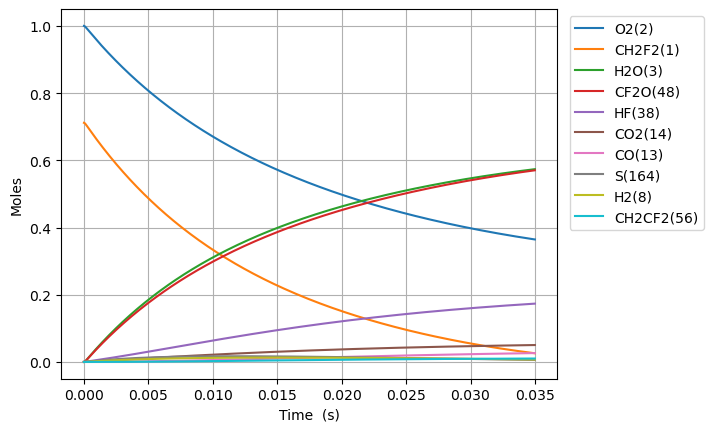

Values plotted in this chart, from the file beside it:
Time (s), Volume (m^3), N2, Ne, CH2F2(1), O2(2), H2O(3), CH4(4), OH(5), HF(38), CHF(40), CHF2(81), CHFO2(129), CHFO2(131), H(6), CFO2(136), H2(8), CO2(14), HO2(11), F(37), O(7), S(163), CF2O(48), CHF3(41)
0.0, 0.1772, 3.76, 0.0, 0.7117, 1.0, 0.0, 0.0, 0.0, 0.0, 0.0, 0.0, 0.0, 0.0, 0.0, 0.0, 0.0, 0.0, 0.0, 0.0, 0.0, 0.0, 0.0, 0.0
5.175997621043774e-22, 0.1772, 3.76, 0.0, 0.7117, 1, 7.485442616846141e-53, 0.0, 4.542613191131343e-39, 1.2199377916650659e-21, 1.2199377916650638e-21, 1.048315302834314e-22, 1.8921917398842226e-41, 2.2701332388098467e-40, 6.975137065841623e-35, 2.194496420627181e-36, 3.27939574499153e-25, 9.358975056859372e-51, 1.0483153028336392e-22, 3.655070263432314e-43, 5.529615252200022e-32, 7.399013439313707e-38, 4.543216231463181e-39, 2.766344302212486e-54
1.4492793338922569e-21, 0.1772, 3.76, 0.0, 0.7117, 1, 8.886717474721528e-52, 0.0, 2.7437383674439334e-38, 3.415825816662184e-21, 3.415825816662172e-21, 2.935282847936076e-22, 1.1428838109145066e-40, 1.371160476237688e-39, 2.0241419978891e-34, 1.3254758380588084e-35, 9.182308085976284e-25, 1.1110975187503382e-49, 2.935282847934189e-22, 2.2076624936944622e-42, 1.5482925676731052e-31, 4.469004117345453e-37, 2.744102603803814e-38, 1.6708719660408861e-53
3.3126384774680155e-21, 0.1772, 3.76, 0.0, 0.7117, 1, 8.725031914201404e-51, 0.0, 1.3209919159818986e-37, 7.807601866656422e-21, 7.807601866656357e-21, 6.709217938139585e-22, 5.502493579949859e-40, 6.60154745840714e-39, 4.961813058312756e-34, 6.381595591183716e-35, 2.0988132767945794e-24, 1.0908821326275088e-48, 6.7092179381352855e-22, 1.0628945144781337e-41, 3.5389558408077065e-31, 2.1516331081523866e-36, 1.3211672801095719e-37, 8.044529341257928e-53
7.039356764619533e-21, 0.1772, 3.76, 0.0, 0.7117, 1, 7.717191920275333e-50, 0.0, 5.769118752746145e-37, 1.6591153966644896e-20, 1.659115396664462e-20, 1.4257088118546546e-21, 2.4030835100317194e-39, 2.8830692132348826e-38, 1.1974813090415123e-33, 2.787010454196391e-34, 4.459978213188481e-24, 9.648728924619323e-48, 1.4257088118537458e-21, 4.641940080569878e-41, 7.520287139990491e-31, 9.396747067927997e-36, 5.769884613959052e-37, 3.513257376914074e-52
1.4492793338922568e-20, 0.1772, 3.76, 0.0, 0.7117, 1, 6.486764804698107e-49, 0.0, 2.4084935139462443e-36, 3.4158258166621844e-20, 3.415825816662068e-20, 2.9352828479360235e-21, 1.0032400608274955e-38, 1.2036246431687206e-37, 3.0551444799639655e-33, 1.1635220022164157e-33, 9.182308085976284e-24, 8.110338040672674e-47, 2.935282847934173e-21, 1.9379190150815684e-40, 1.5482968750010389e-30, 3.9229569255237586e-35, 2.40881324592251e-36, 1.4667158503980267e-51
2.939966648752864e-20, 0.1772, 3.76, 0.0, 0.7117, 1, 5.31824170073209e-48, 0.0, 9.839481876589306e-36, 6.929246656657573e-20, 6.929246656657097e-20, 5.9544309200986665e-21, 4.098562999144944e-38, 4.917199400183077e-37, 8.590723479816449e-33, 4.753367026934318e-33, 1.862696783155189e-23, 6.6493451317280495e-46, 5.954430920095e-21, 7.917034840007526e-40, 3.1408408016667505e-30, 1.6026559070087933e-34, 9.840788086004701e-36, 5.992013268815266e-51
5.921341278474077e-20, 0.1772, 3.76, 0.0, 0.7117, 1, 4.306850014010353e-47, 0.0, 3.9772758943272077e-35, 1.3956088336648352e-19, 1.3956088336646426e-19, 1.199272706442358e-20, 1.6567046958462193e-37, 1.9876106166373753e-36, 2.694289211154898e-32, 1.921386952086481e-32, 3.7516287322703105e-23, 5.3848120835866974e-45, 1.1992727064416539e-20, 3.200194761858159e-39, 6.325959073645101e-30, 6.478191418761661e-34, 3.9778038850302166e-35, 2.4220679248931426e-50
1.1884090537916505e-19, 0.1772, 3.76, 0.0, 0.7117, 1, 3.4665275788070625e-46, 0.0, 1.5992451444380388e-34, 2.800977169662991e-19, 2.8009771696622156e-19, 2.406931935307192e-20, 6.66153672718833e-37, 7.992094869833408e-36, 9.277127190310244e-32, 7.725812428668279e-32, 7.529492630500553e-23, 4.334165232932499e-44, 2.406931935305916e-20, 1.28678640772338e-38, 1.269631729218951e-29, 2.6048522773620593e-33, 1.5994574471556687e-34, 9.739031475242427e-50
2.380958905680136e-19, 0.1772, 3.76, 0.0, 0.7117, 1, 2.7816700677891067e-45, 0.0, 6.413688309261693e-34, 5.611713841659302e-19, 5.611713841656192e-19, 4.8222503930362616e-20, 2.6715741799032944e-36, 3.2051874968801953e-35, 3.409242015983878e-31, 3.09839632929973e-31, 1.5085220426961038e-22, 3.477894643233414e-43, 4.8222503930342604e-20, 5.160606421200415e-38, 2.54375204276292e-29, 1.044662268086956e-32, 6.4145397379387455e-34, 3.9057895169365394e-49
4.766058609457107e-19, 0.1772, 3.76, 0.0, 0.7117, 1, 2.2287210513920372e-44, 0.0, 2.5688206859172035e-33, 1.1233187185651927e-18, 1.1233187185639468e-18, 9.652887308492014e-20, 1.0700231638932974e-35, 1.2837468147900414e-34, 1.3032147414362699e-30, 1.240974646661779e-30, 3.019667601988201e-22, 2.7865479429819822e-42, 9.652887308490218e-20, 2.06694826220627e-37, 5.09218734919121e-29, 4.184098001798296e-32, 2.569161701350396e-33, 1.5643549034048125e-48
9.53625801701105e-19, 0.1772, 3.76, 0.0, 0.7117, 1, 1.7843319991256842e-43, 0.0, 1.0281977284813247e-32, 2.2476133873637173e-18, 2.2476133873587295e-18, 1.9314161139393957e-19, 4.2828812663608144e-35, 5.138332792841421e-34, 5.0917345428900646e-30, 4.967132659895165e-30, 6.041958720572396e-22, 2.2309326948221543e-41, 1.9314161139399224e-19, 8.273291229782483e-37, 1.0189836679409288e-28, 1.6747296081224754e-31, 1.0283342234133405e-32, 6.261511230909464e-48
1.9076656832118934e-18, 0.1772, 3.76, 0.0, 0.7117, 1, 1.4280078945409426e-42, 0.0, 4.114130204473133e-32, 4.4962027249607666e-18, 4.496202724940809e-18, 3.863670880115962e-19, 1.7137104176320417e-34, 2.056002410318739e-33, 2.0124529032820056e-29, 1.9875000629352012e-29, 1.2086540957740784e-21, 1.7854241818360878e-40, 3.8636708801205598e-19, 3.3104834137273556e-36, 2.03882502092921e-28, 6.701099868780812e-31, 4.114676361094204e-32, 2.5054319284928236e-47
3.815745446233471e-18, 0.1772, 3.76, 0.0, 0.7117, 1, 1.1426232804710534e-41, 0.0, 1.645919978648324e-31, 8.993381400154865e-18, 8.99338140007502e-18, 7.728180412453808e-19, 6.855957891536378e-34, 8.225348384368303e-33, 8.001313756005191e-29, 7.951294433951377e-29, 2.417570543207756e-21, 1.4286106138085704e-39, 7.728180412477179e-19, 1.3244803634339762e-35, 4.079753674684971e-28, 2.680876296896197e-30, 1.6461384761403185e-31, 1.0023453861908267e-46
7.631904972276624e-18, 0.1772, 3.76, 0.0, 0.7117, 1, 9.141854201971709e-41, 0.0, 6.5842157512018035e-31, 1.798773875054306e-17, 1.7987738750223655e-17, 1.5457199477068336e-18, 2.7426066086215383e-33, 3.2904070942653645e-32, 3.1908243279826103e-28, 3.180776628391321e-28, 4.8354034380751115e-21, 1.1429970099532531e-38, 1.545719947717179e-18, 5.298924143344839e-35, 8.166594773317563e-28, 1.0724377948296046e-29, 6.585089806541177e-31, 4.0097836337069765e-46
1.526422402436293e-17, 0.1772, 3.76, 0.0, 0.7117, 1, 7.313830573214529e-40, 0.0, 2.633793475404153e-30, 3.5976453451319455e-17, 3.5976453450041784e-17, 3.091523760605276e-18, 1.0970874889681959e-32, 1.316216365980871e-31, 1.2743893359637255e-27, 1.2723624241099676e-27, 9.671069227809822e-21, 9.144410178086857e-38, 3.0915237606486524e-18, 2.120113128745727e-34, 1.6360212135101238e-27, 4.289925737509288e-29, 2.634143107158043e-30, 1.6040393448491642e-45
3.0528862128535546e-17, 0.1772, 3.76, 0.0, 0.7117, 1, 5.8512033626350405e-39, 0.0, 1.0535388285566748e-29, 7.195388285287224e-17, 7.195388284776144e-17, 6.1831313863043064e-18, 4.388440876731235e-32, 5.26497234849349e-31, 5.093676392683351e-27, 5.0895532433733886e-27, 1.9342400807279244e-20, 7.3157017859316625e-37, 6.1831313864818e-18, 8.484282904187073e-34, 3.282718751701624e-27, 1.716005207130162e-28, 1.0536786804165938e-29, 6.416772972224006e-45
6.105813833688078e-17, 0.1772, 3.76, 0.0, 0.7117, 1, 4.681018277594927e-38, 0.0, 4.2141982156282863e-29, 1.4390874165597783e-16, 1.4390874163553436e-16, 1.2366346637310947e-17, 1.7553955176068654e-31, 2.1060101773930245e-30, 2.0366943504737488e-26, 2.0358420065870072e-26, 3.8685063966218087e-20, 5.852630886163055e-36, 1.2366346638028903e-17, 3.3966739944651226e-33, 6.608010091642651e-27, 6.864090652329106e-28, 4.2147575992622157e-29, 2.567123414287478e-44
1.2211669075357124e-16, 0.1772, 3.76, 0.0, 0.7117, 1, 3.744836897410709e-37, 0.0, 1.6856878859537744e-28, 2.8781845926218894e-16, 2.8781845918041453e-16, 2.4732777137758557e-17, 7.021628265082781e-31, 8.424082072881854e-30, 8.145224969978612e-26, 8.143409442340555e-26, 7.737039028409579e-20, 4.682132490651758e-35, 2.473277714064633e-17, 1.361017568069208e-32, 1.3386177827508467e-26, 2.7456502249027245e-27, 1.6859116169481823e-28, 1.0271651927111673e-43
2.442337955869522e-16, 0.1772, 3.76, 0.0, 0.7117, 1, 2.995878492398807e-36, 0.0, 6.742768898330052e-28, 5.75637894474611e-16, 5.756378941475123e-16, 4.9465638132391074e-17, 2.8086668335105564e-30, 3.36964021153652e-29, 3.2577794978549096e-25, 3.2573720580194673e-25, 1.5474104291985126e-19, 3.745717102957024e-34, 4.946563814397406e-17, 5.462812642116199e-32, 2.7452853537188537e-26, 1.0982628820793123e-26, 6.743663635805206e-28, 4.111157825820569e-43
4.88468005253714e-16, 0.1772, 3.76, 0.0, 0.7117, 1, 2.396706486603739e-35, 0.0, 2.6971111542963305e-27, 1.1512767648994548e-15, 1.1512767635910584e-15, 9.89313600966054e-17, 1.1234748697198986e-29, 1.3478568488562965e-28, 1.3030496992341021e-24, 1.3029504777193247e-24, 3.094823481913631e-19, 2.9965781228832784e-33, 9.893136014300113e-17, 2.200110673710774e-31, 5.762756602044928e-26, 4.393057107102236e-26, 2.6974688987185715e-27, 1.6464573353954103e-42
7.327022149204759e-16, 0.1772, 3.76, 0.0, 0.7117, 1, 6.853085446483596e-35, 0.0, 5.731363589220715e-27, 1.7269156353242974e-15, 1.7269156325439542e-15, 1.4839708203576898e-16, 2.3873948429850385e-29, 2.8641954801667965e-28, 2.7689417964173315e-24, 2.7687707972660593e-24, 4.642236534628763e-19, 8.568343826614567e-33, 1.4839708213439976e-16, 4.697242977349873e-31, 8.984363967956151e-26, 9.335249833068595e-26, 5.7321235745873386e-27, 3.502088019676785e-42
9.769364245872377e-16, 0.1772, 3.76, 0.0, 0.7117, 1, 1.445514545890553e-34, 0.0, 9.777034303079151e-27, 2.3025545057491393e-15, 2.3025545010062e-15, 1.9786280394988184e-16, 4.0726310050689536e-29, 4.885979291840794e-28, 4.723454239792597e-24, 4.723198162911212e-24, 6.189649587343915e-19, 1.8073122467743277e-32, 1.9786280411817e-16, 8.047510674109111e-31, 1.2410107462647607e-25, 1.592484105507699e-25, 9.778330400550892e-27, 5.979759240634334e-42
1.4654048439207614e-15, 0.1772, 3.76, 0.0, 0.7117, 1, 3.948149585494325e-34, 0.0, 2.0242112844121302e-26, 3.453832246598821e-15, 3.453832236779166e-15, 2.967942477193151e-16, 8.431920284342507e-29, 1.0115793874426045e-27, 9.779241158617313e-24, 9.778783711806394e-24, 9.28447569277428e-19, 4.936331324847669e-32, 2.9679424806780715e-16, 1.678080341366011e-30, 1.9740689482824055e-25, 3.2970366892556433e-25, 2.0244795045781376e-26, 1.2401877452016795e-41
1.9538732632542853e-15, 0.1772, 3.76, 0.0, 0.7117, 1, 8.26085097692728e-34, 0.0, 3.442653802675257e-26, 4.605109987448501e-15, 4.605109970747838e-15, 3.95725691396628e-16, 1.4340576022145393e-28, 1.720430547815333e-27, 1.663185934717406e-23, 1.6631151621342532e-23, 1.2379301798204755e-18, 1.0328457601786079e-31, 3.9572569198939214e-16, 2.8733058759139842e-30, 2.782195294799115e-25, 5.607396451456608e-25, 3.443109780129785e-26, 2.1128928906306136e-41
2.442341682587809e-15, 0.1772, 3.76, 0.0, 0.7117, 1, 1.503856551261183e-33, 0.0, 5.25959781932266e-26, 5.7563877282981786e-15, 5.756387702783337e-15, 4.946571349752407e-16, 2.1909296674237142e-28, 2.628427401008726e-27, 2.5409653885821284e-23, 2.540864347844939e-23, 1.5474127903635385e-18, 1.880256399285296e-31, 4.946571358809212e-16, 4.419992459066272e-30, 3.6707518036181454e-25, 8.566835330143777e-25, 5.260294145180103e-26, 3.2337671675910003e-41
3.4192785212548565e-15, 0.1772, 3.76, 0.0, 0.7117, 1, 3.9706257703986946e-33, 0.0, 1.0114022387330606e-25, 8.058943209997525e-15, 8.058943160933385e-15, 6.925200218301662e-16, 4.213140775127382e-28, 5.054364537729989e-27, 4.8861700333442094e-23, 4.885992406433597e-23, 2.166378011449735e-18, 4.964431991851469e-31, 6.925200235719246e-16, 8.63436543600853e-30, 5.6942075142422675e-25, 1.6473721792674787e-24, 1.011536003785472e-25, 6.243682353171908e-41
5.373152198588951e-15, 0.1772, 3.76, 0.0, 0.7117, 1, 1.5353786575572855e-32, 0.0, 2.467516066367316e-25, 1.2664054173396184e-14, 1.2664054053694539e-14, 1.0882457943382167e-15, 1.02791052475172e-27, 1.233107447619437e-26, 1.1920736850196378e-22, 1.1920342244430086e-22, 3.4043084536225417e-18, 1.9196673697493212e-30, 1.0882457985879672e-15, 2.1773731139540508e-29, 1.0720463348875823e-24, 4.019089379698934e-24, 2.4678416984587192e-25, 1.5363922678534152e-40
7.327025875923045e-15, 0.1772, 3.76, 0.0, 0.7117, 1, 3.810428066946526e-32, 0.0, 4.571158417304648e-25, 1.7269165136794796e-14, 1.726916491504345e-14, 1.4839715652424945e-15, 1.9042931363019092e-27, 2.284365654385986e-26, 2.208353428015107e-22, 2.2082837547446153e-22, 4.642238895796079e-18, 4.764135999031871e-30, 1.4839715731156433e-15, 4.1544456370570173e-29, 1.705363482940781e-24, 7.445499137422253e-24, 4.5717604442697505e-25, 2.8685614290465995e-40
1.1234773230591234e-14, 0.1772, 3.76, 0.0, 0.7117, 1, 1.3839526241801366e-31, 0.0, 1.0720446116888557e-24, 2.647938706359189e-14, 2.6479386543532943e-14, 2.275423102241216e-15, 4.46628879237048e-27, 5.357334750271046e-26, 5.179099235641334e-22, 5.178943600562892e-22, 7.118099780146691e-18, 1.7303396666777553e-29, 2.275423120706373e-15, 1.0356185179933729e-28, 3.363954609905042e-24, 1.7461442653711297e-23, 1.0721851832185461e-24, 6.841834567238165e-40
1.905026793992761e-14, 0.1772, 3.76, 0.0, 0.7117, 1, 6.9158515339825305e-31, 0.0, 3.07869218189909e-24, 4.4899830917185554e-14, 4.4899829423684926e-14, 3.8583261569998835e-15, 1.2827894556307247e-26, 1.5384912906822115e-25, 1.48732730264085e-21, 1.4872843325719894e-21, 1.2069821548870742e-17, 8.646797167550675e-29, 3.858326210029674e-15, 3.3418403231709473e-28, 8.248939829749187e-24, 5.0145612959716397e-23, 3.079092167028845e-24, 2.0353107964233596e-39
3.468125735860037e-14, 0.1772, 3.76, 0.0, 0.7117, 1, 4.2872327581104974e-30, 0.0, 1.0199107395160261e-23, 8.174071862437076e-14, 8.174071367670765e-14, 7.0241321895653814e-15, 4.250737299982877e-26, 5.096549970165648e-25, 4.927208183031961e-21, 4.9270695453630465e-21, 2.1973265086480334e-17, 5.360256535893593e-28, 7.024132365245933e-15, 1.356656753389169e-27, 2.4290026626968666e-23, 1.6612218526035297e-22, 1.0200407307998555e-23, 7.249097386564399e-39
6.594323619594588e-14, 0.1772, 3.76, 0.0, 0.7117, 1, 3.004035747108567e-29, 0.0, 3.6868513027891326e-23, 1.5542249403873264e-13, 1.5542247615364026e-13, 1.3355743946904793e-14, 1.537394510703743e-25, 1.8422145877013665e-24, 1.781114126144831e-20, 1.7810647883720372e-20, 4.1780152162905136e-17, 3.755877288852307e-27, 1.3355744581972225e-14, 6.722322939615531e-27, 8.145674016613701e-23, 6.0050781581877015e-22, 3.6873028755285084e-23, 3.0318884044375213e-38
9.72052150332914e-14, 0.1772, 3.76, 0.0, 0.7117, 1, 9.177761953503238e-29, 0.0, 8.010949502555488e-23, 2.291042694530832e-13, 2.2910423059176247e-13, 1.9687355293875548e-14, 3.3419850411155758e-25, 4.0026150353435604e-24, 3.8700627996168804e-20, 3.869956202203227e-20, 6.158703924166816e-17, 1.1474706128358905e-26, 1.9687356673776514e-14, 1.7920255591642203e-26, 1.720696422605088e-22, 1.3048031588212914e-21, 8.01189729254213e-23, 7.423904048777791e-38
1.284671938706369e-13, 0.1772, 3.76, 0.0, 0.7117, 1, 2.051955428272631e-28, 0.0, 1.399222631760105e-22, 3.027860448674224e-13, 3.0278597699107863e-13, 2.6018966230505496e-14, 5.839723224112996e-25, 6.990731667497223e-24, 6.759566206705281e-20, 6.759380566348743e-20, 8.139392632379029e-17, 2.5654955492745924e-26, 2.6018968640686153e-14, 3.691285896887989e-26, 2.961289428072941e-22, 2.2790080071630973e-21, 1.3993825179646868e-22, 1.452713350070861e-37
1.5972917270798243e-13, 0.1772, 3.76, 0.0, 0.7117, 1, 3.8652187817892038e-28, 0.0, 2.1630703906472553e-22, 3.7646782028175024e-13, 3.76467715351591e-13, 3.235057675682331e-14, 9.031516730450051e-25, 1.0806435846962699e-23, 1.0449623921097347e-19, 1.0449337456901613e-19, 1.01200813410327e-16, 4.832545922927504e-26, 3.235058048272938e-14, 6.572891654247396e-26, 4.536348682916963e-22, 3.523122223295825e-21, 2.1633088245247363e-22, 2.5085631931652997e-37
2.2225313038267346e-13, 0.1772, 3.76, 0.0, 0.7117, 1, 1.0130730896205552e-27, 0.0, 4.187934426973099e-22, 5.238313711103719e-13, 5.238311679562094e-13, 4.5013796578628616e-14, 1.7500634887481823e-24, 2.0920130318859163e-23, 2.0231401029564167e-19, 2.023084758391241e-19, 1.4081458760055763e-16, 1.266600980593704e-25, 4.5013803792321195e-14, 1.6035401630000683e-25, 8.689874480181387e-22, 6.821078363051488e-21, 4.18836269472851e-22, 5.99099862419097e-37
2.847770880573645e-13, 0.1772, 3.76, 0.0, 0.7117, 1, 2.101592224966621e-27, 0.0, 6.875704981327955e-22, 6.711949219389481e-13, 6.711945884056286e-13, 5.767701475952097e-14, 2.875661789446974e-24, 3.4342667776553665e-23, 3.321539142800343e-19, 3.3214483905498114e-19, 1.804283618208254e-16, 2.627511994333943e-25, 5.767702660277819e-14, 3.1806753776947415e-25, 1.4181292281752087e-21, 1.119867071840722e-20, 6.876352859583388e-22, 1.1969645428423272e-36
4.0982500340674656e-13, 0.1772, 3.76, 0.0, 0.7117, 1, 6.213230304604865e-27, 0.0, 1.4240041321955099e-21, 9.659220235959649e-13, 9.659213328389087e-13, 8.300344619953306e-14, 5.965984200297755e-24, 7.110993018557827e-23, 6.879000135869474e-19, 6.8788124477533505e-19, 2.5965591038715623e-16, 7.767966185656395e-25, 8.300347072724056e-14, 8.913497449301114e-25, 2.917788200756125e-21, 2.3192760665570588e-20, 1.4241148609796139e-21, 3.596386192775335e-36
5.348729187561286e-13, 0.1772, 3.76, 0.0, 0.7117, 1, 1.3785049033807758e-26, 0.0, 2.425622606901955e-21, 1.2606491252527998e-12, 1.2606479486515093e-12, 1.0832987107873208e-13, 1.0180061282925249e-23, 1.2109980941636756e-22, 1.1717343272372034e-18, 1.1717023834104851e-18, 3.388834591784892e-16, 1.7234237163669655e-24, 1.083299128579629e-13, 1.918528769715607e-24, 4.95262691933163e-21, 3.950538539409683e-20, 2.4257708708211174e-21, 8.435340003741226e-36
6.599208341055106e-13, 0.1772, 3.76, 0.0, 0.7117, 1, 2.587391105849552e-26, 0.0, 3.692440497184141e-21, 1.5553762269094536e-12, 1.5553744358435064e-12, 1.3365628939897678e-13, 1.552379367394691e-23, 1.8430395108394678e-22, 1.783656648233375e-18, 1.7836080495279026e-18, 4.1811100826355087e-16, 3.234743199791021e-24, 1.3365635299677814e-13, 3.5317035952641675e-24, 7.522660426791133e-21, 6.013653832874465e-20, 3.692604573811948e-21, 1.696492253851716e-35
9.100166648042747e-13, 0.1772, 3.76, 0.0, 0.7117, 1, 6.78219620419678e-26, 0.0, 7.021732705970715e-21, 2.1448304302222167e-12, 2.1448270243659945e-12, 1.8430910637001246e-13, 2.9623752890919445e-23, 3.503217090545574e-22, 3.3917644867051295e-18, 3.3916721448987006e-18, 5.765661075892036e-16, 8.478818882833641e-24, 1.8430922730599278e-13, 9.0433325447457e-24, 1.4268371859601052e-20, 1.1435440259667032e-19, 7.021810083046883e-21, 5.197771790801008e-35
1e-12, 0.1772, 3.76, 0.0, 0.7117, 1, 8.99920250469483e-26, 0.0, 8.479130104099048e-21, 2.356913354639554e-12, 2.3569092419347607e-12, 2.0253375166477986e-13, 3.581702601836852e-23, 4.2296327900167084e-22, 4.0956874526569716e-18, 4.0955759711842e-18, 6.335775275371001e-16, 1.1250297538572515e-23, 2.0253389769954834e-13, 1.193187046532079e-23, 1.7219171918858115e-20, 1.380873895209264e-19, 8.479121552490618e-21, 7.323366404809142e-35
1.410208326201803e-12, 0.1772, 3.76, 0.0, 0.7117, 1, 2.523705641378337e-25, 0.0, 1.6863350548329558e-20, 3.323738836845567e-12, 3.323730657967072e-12, 2.8561466168609406e-13, 7.163831072892657e-23, 8.405619872802939e-22, 8.14502715712772e-18, 8.144805639533974e-18, 8.93476312785191e-16, 3.154838625067948e-23, 2.8561495210185994e-13, 3.290272085368848e-23, 3.418279319857377e-20, 2.7461218076773786e-19, 1.6862408699957647e-20, 2.5850134119414445e-34
1.910399987599331e-12, 0.1772, 3.76, 0.0, 0.7117, 1, 6.274341194311249e-25, 0.0, 3.0949789270453296e-20, 4.5026472434660176e-12, 4.502632233647001e-12, 3.8692011226602784e-13, 1.3238550932256928e-22, 1.541298615305079e-21, 1.4947674795586058e-17, 1.4947268599478224e-17, 1.2103865303680829e-15, 7.842992538915132e-23, 3.8692064523143605e-13, 8.091212254635224e-23, 6.26620137547892e-20, 5.039656750880195e-19, 3.0945991110572137e-20, 7.99942253239495e-34
2.4105916489968596e-12, 0.1772, 3.76, 0.0, 0.7117, 1, 1.2606128697649763e-24, 0.0, 4.928198062593662e-20, 5.68155565008357e-12, 5.68153175141064e-12, 4.882254582276944e-13, 2.1224035573368236e-22, 2.452000638042526e-21, 2.3799694173237538e-17, 2.3799047895996722e-17, 1.527296764731531e-15, 1.5756918485684625e-22, 4.882263068109446e-13, 1.6151472957184562e-22, 9.970699522496816e-20, 8.0241446557544025e-19, 4.9272637706293645e-20, 1.9198781169228175e-33
2.910783310394388e-12, 0.1772, 3.76, 0.0, 0.7117, 1, 2.2195245467741832e-24, 0.0, 7.186085639821085e-20, 6.86046405669823e-12, 6.86042921126284e-12, 5.895306996885654e-13, 3.1157690811830293e-22, 3.572138442914028e-21, 3.4701072066614117e-17, 3.470013040576037e-17, 1.8442070202693165e-15, 2.774121586112453e-22, 5.895319369562002e-13, 2.8315319393692295e-22, 1.4531869935640596e-19, 1.1699581325257168e-18, 7.18424288659323e-20, 3.9329900861823914e-33
3.4109749717919165e-12, 0.1772, 3.76, 0.0, 0.7117, 1, 3.571801849627752e-24, 0.0, 9.868734836659035e-20, 8.03937246331e-12, 8.039324613208449e-12, 6.908358367656995e-13, 4.307682598597758e-22, 4.901183782408726e-21, 4.765179525897077e-17, 4.765050301219039e-17, 2.1611173013751766e-15, 4.464047628929104e-22, 6.908375357826033e-13, 4.542693015170172e-22, 1.9949808791369771e-19, 1.6065962565569054e-18, 9.865544495425592e-20, 7.225344403318443e-33
4.4113582945869734e-12, 0.1772, 3.76, 0.0, 0.7117, 1, 7.727052454491615e-24, 0.0, 1.6508690796491707e-19, 1.0397189276524888e-11, 1.039710924339923e-11, 8.934457982350618e-13, 7.302032234469969e-22, 8.183890458631755e-21, 7.970122470559413e-17, 7.969906608080997e-17, 2.7949379578657727e-15, 9.656219388557298e-22, 8.93448639938524e-13, 9.786973073598792e-22, 3.3356376542010267e-19, 2.687154199856572e-18, 1.6501147330825072e-19, 1.952649447503755e-32
5.41174161738203e-12, 0.1772, 3.76, 0.0, 0.7117, 1, 1.4267718658717952e-23, 0.0, 2.4848811353150067e-19, 1.2755006089728288e-11, 1.2754885642021611e-11, 1.0960553435641455e-12, 1.1135110383549902e-21, 1.2295921506509204e-20, 1.1994787691111631e-16, 1.1994463230172978e-16, 3.4287587693522422e-15, 1.7827861495972893e-21, 1.0960596201937992e-12, 1.8023155907019246e-21, 5.019117221563084e-19, 4.04408494674242e-18, 2.4834136540321135e-19, 4.3320065451714507e-32
6.412124940177087e-12, 0.1772, 3.76, 0.0, 0.7117, 1, 2.3735391822601847e-23, 0.0, 3.488984191203435e-19, 1.511282290292026e-11, 1.5112653809114106e-11, 1.2986644736748863e-12, 1.5836424300276193e-21, 1.7233099083203166e-20, 1.6839164637601642e-16, 1.6838709697772854e-16, 4.0625797709829434e-15, 2.9654617525174295e-21, 1.2986704774570857e-12, 2.9926274774435158e-21, 7.045496528102794e-19, 5.677385153427769e-18, 3.4864576364641816e-19, 8.422938918119467e-32
7.412508262972144e-12, 0.1772, 3.76, 0.0, 0.7117, 1, 3.6671899784690785e-23, 0.0, 4.663252787498533e-19, 1.7470639716100873e-11, 1.7470413744715108e-11, 1.5012731894829175e-12, 2.14353331696617e-21, 2.2991266295971413e-20, 2.2503242770005625e-16, 2.2502635551130014e-16, 4.69640099790579e-15, 4.581212257696446e-21, 1.5012812126307284e-12, 4.617123149846714e-21, 9.414852523608493e-19, 7.587051480937352e-18, 4.659253102184378e-19, 1.4899175053399275e-31
9.413274908562256e-12, 0.1772, 3.76, 0.0, 0.7117, 1, 7.511991565102944e-23, 0.0, 7.522584760286329e-19, 2.2186273342428388e-11, 2.2185908921595796e-11, 1.9064893818222237e-12, 3.544263822630846e-21, 3.695404595034377e-20, 3.629046048125392e-16, 3.628948362512426e-16, 5.964044268217462e-15, 9.382187980402424e-21, 1.9065023202872775e-12, 9.438561071458474e-21, 1.5182802395114347e-18, 1.2235469166222772e-17, 7.514124159207423e-19, 3.825954463092341e-31
1e-11, 0.1772, 3.76, 0.0, 0.7117, 1, 9.006597721542752e-23, 0.0, 8.490296350812844e-19, 2.3569133545878548e-11, 2.356872228129175e-11, 2.025318772929016e-12, 4.028690943741531e-21, 4.166344480259291e-20, 4.0955280199483927e-16, 4.095417856606546e-16, 6.335781068259494e-15, 1.124814907529128e-20, 2.0253333744271545e-12, 1.1311180835130794e-20, 1.7134547010957614e-18, 1.3808233266998985e-17, 8.480082862322741e-19, 4.859483638975427e-31
1.141404155415237e-11, 0.1772, 3.76, 0.0, 0.7117, 1, 1.3395112898557332e-22, 0.0, 1.106347336739051e-18, 2.6901906968711675e-11, 2.6901371172968838e-11, 2.311703927782541e-12, 5.33889607594255e-21, 5.415142105712999e-20, 5.335635669988193e-16, 5.335492397023509e-16, 7.231688861461805e-15, 1.6726204672649062e-20, 2.311722950257481e-12, 1.6806287799584737e-20, 2.2323582491470192e-18, 1.7989311385584696e-17, 1.104807815331531e-18, 8.203487253550635e-31
1.5415574845332595e-11, 0.1772, 3.76, 0.0, 0.7117, 1, 3.301395946104463e-22, 0.0, 2.0192305700745425e-18, 3.633317422114989e-11, 3.6332196900404715e-11, 3.122128108879839e-12, 1.0201480280790931e-20, 9.812024069369107e-20, 9.732384891863806e-16, 9.732124830887538e-16, 9.766983141410745e-15, 4.120525783400079e-20, 3.1221628050261062e-12, 4.1338185799482246e-20, 4.072609619789258e-18, 3.281316332824343e-17, 2.0153440074723694e-18, 2.7026777812396094e-30
1.8815463387943773e-11, 0.1772, 3.76, 0.0, 0.7117, 1, 6.005165139706014e-22, 0.0, 3.0096215013322995e-18, 4.434641693089627e-11, 4.434496098501261e-11, 3.810697023866588e-12, 1.5778156859852632e-20, 1.45351542840495e-19, 1.4498509362253034e-15, 1.4498123555294398e-15, 1.192109363861969e-14, 7.492271375778556e-20, 3.810748709427028e-12, 7.509952470907958e-20, 6.068226900828056e-18, 4.8882405196235076e-17, 3.0024665100253064e-18, 5.9677857728962946e-30
2.221535193055495e-11, 0.1772, 3.76, 0.0, 0.7117, 1, 9.88784162948709e-22, 0.0, 4.197627621866603e-18, 5.235965964053399e-11, 5.2357629998124215e-11, 4.499261278702632e-12, 2.2797983976757586e-20, 2.014901748028165e-19, 2.0211270268852686e-15, 2.0210734689697734e-15, 1.4075211771085943e-14, 1.2331719291607993e-19, 4.499333326940662e-12, 1.2352824246495948e-19, 8.461097725195994e-18, 6.814330857378657e-17, 4.185750252241781e-18, 1.1556862305148435e-29
2.561524047316613e-11, 0.1772, 3.76, 0.0, 0.7117, 1, 1.5163479757811843e-21, 0.0, 5.583541508077593e-18, 6.037290235007297e-11, 6.03702039411909e-11, 5.187820905901915e-12, 3.13680205267712e-20, 2.6638454624989446e-19, 2.687062676629781e-15, 2.6869917706350764e-15, 1.622933891828392e-14, 1.8904041067648753e-19, 5.1879166895549655e-12, 1.8926611301735016e-19, 1.1251524309439589e-17, 9.059574497509727e-17, 5.5652203031063834e-18, 2.0375101128979076e-29
2.9015129015777307e-11, 0.1772, 3.76, 0.0, 0.7117, 1, 2.2046450554449315e-21, 0.0, 7.167655726547633e-18, 6.838614505952483e-11, 6.838268281565204e-11, 5.87637593723084e-12, 4.159350377397304e-20, 3.3988564413502685e-19, 3.4476538121757163e-15, 3.447563219062851e-15, 1.8383476459628644e-14, 2.7474396910869114e-19, 5.876498828509282e-12, 2.749531549330119e-19, 1.4439808900811156e-17, 1.1623958646937124e-16, 7.140901696644065e-18, 3.34768963000271e-29
... 1,017 more rows
